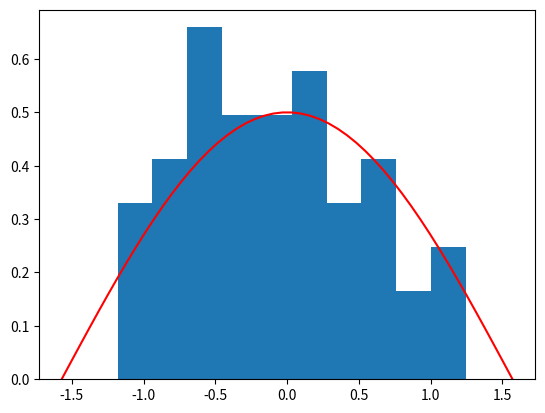

Python code for this plot:
import numpy as np
import scipy
import matplotlib.pyplot as plt

def custom_cdf(x):
    if (x<=-np.pi/2):
        return 0
    elif(x>-np.pi/2 and x<=np.pi/2):
        return 0.5 * np.sin(x)+ 0.5
    else:
        return 1
class CustomDistClass(scipy.stats.rv_continuous):
    def _cdf(self, x):
        return custom_cdf(x)

dist_class = CustomDistClass()
sample = dist_class.rvs(size = 50)
print(sample)

#plt.hist(sample)

#функція розподілу
def f(x):
    if x >= -np.pi/2 and x <= np.pi/2:
        return 0.5 * np.cos(x)
    else:
        return 0


x = np.linspace(-np.pi / 2, np.pi / 2, 50)
y = [f(i) for i in x]
print(x)
plt.hist(sample, density=True)
plt.plot(x, y, color='r')

plt.show()